Run: headless pygame with SDL's dummy video driver; simulated clock (each Clock.tick advances the game by its frame time, no real sleeping); random seed 0; keys injected as events and as key.get_pressed() state; no mouse input.
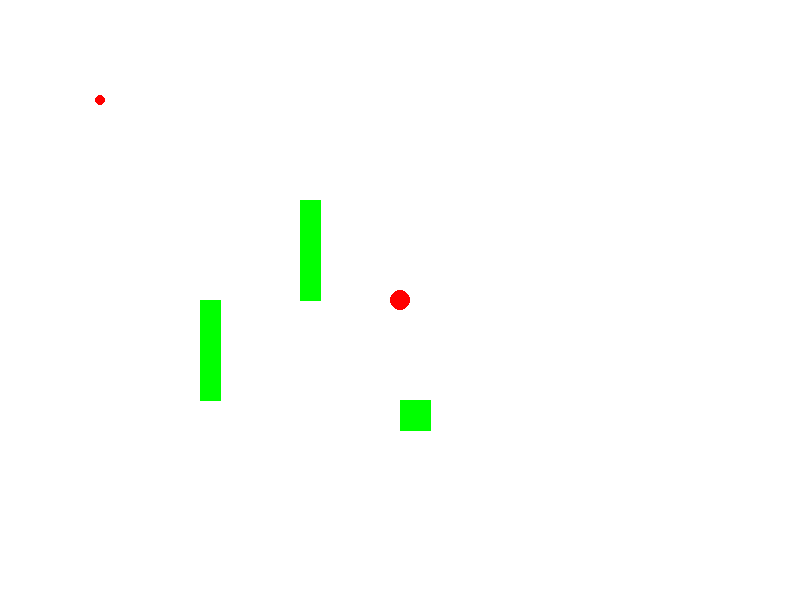
Frame 1 of 4 · flips 1–60 · no input
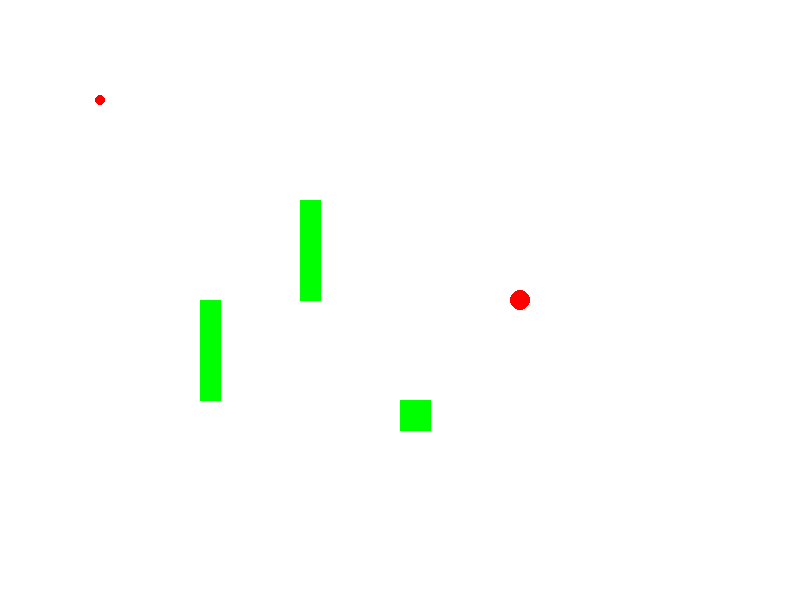
Frame 2 of 4 · flips 61–180 · tapped SPACE, RETURN · held RIGHT (→), D
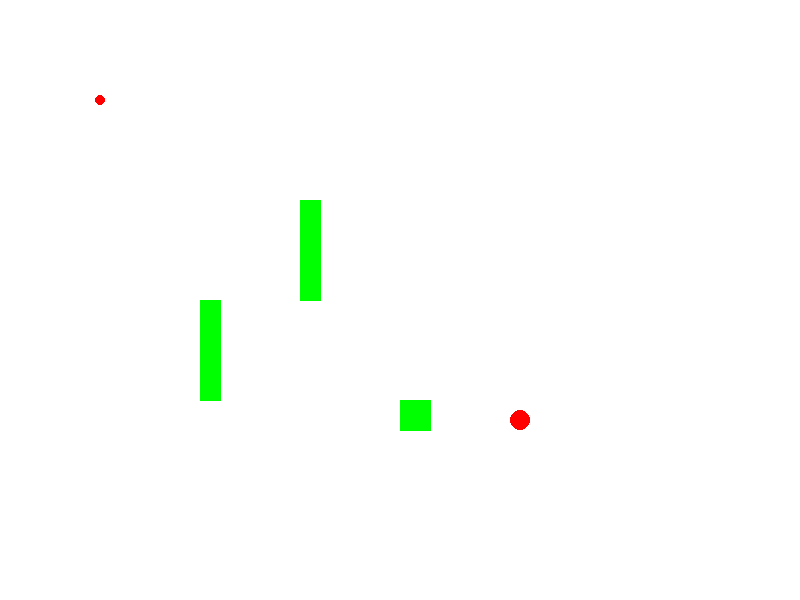
Frame 3 of 4 · flips 181–300 · held DOWN (↓), S
Frame 4 of 4 · flips 301–420 · held LEFT (←), A, UP (↑), W · screen same as frame 1, image omitted

The pygame program that drew these frames:

import pygame
import sys
import math

class GameEnv:
    def __init__(self, width, height):
        pygame.init()
        self.WIDTH = width
        self.HEIGHT = height
        self.screen = pygame.display.set_mode((self.WIDTH, self.HEIGHT))
        pygame.display.set_caption("Predator Agent Environment")

        # Define colors
        self.RED = (255, 0, 0)
        self.WHITE = (255, 255, 255)
        self.GREEN = (0, 255, 0)
        self.BLUE = (0, 0, 255)

        # Predator agent position and size
        self.predator_x, self.predator_y = self.WIDTH // 2, self.HEIGHT // 2
        self.predator_radius = 10
        self.move_step = 1

        self.special_point = (100, 100)  # Single point at (100, 100)
        # Define objects with arbitrary shapes
        self.objects = {
            "wall2": [(200, 300), (220, 300), (220, 400), (200, 400)],
            "wall3": [(300, 200), (320, 200), (320, 300), (300, 300)],
            "wall4": [(400, 400), (430, 400), (430, 430), (400, 430)]
        }

    def is_ray_blocked(self, ray_start, ray_angle):
        point_visible = True  # Assume the point is initially visible

        x1, y1 = ray_start
        x2, y2 = self.special_point  # Endpoint of the ray is the special point

        for object_name, object_vertices in self.objects.items():
            for i in range(len(object_vertices)):
                x3, y3 = object_vertices[i]
                x4, y4 = object_vertices[(i + 1) % len(object_vertices)]

                denominator = (x1 - x2) * (y3 - y4) - (y1 - y2) * (x3 - x4)

                if denominator == 0:
                    continue

                t = ((x1 - x3) * (y3 - y4) - (y1 - y3) * (x3 - x4)) / denominator
                u = -((x1 - x2) * (y1 - y3) - (y1 - y2) * (x1 - x3)) / denominator

                epsilon = 1e-5  # Small epsilon value
                if -epsilon <= t <= 1 + epsilon and 0 <= u <= 1:
                    point_visible = False
                    break

        return point_visible

    def render(self):
        self.screen.fill(self.WHITE)

        ray_start = (self.predator_x, self.predator_y)
        ray_angle = math.degrees(math.atan2(self.special_point[1] - self.predator_y, self.special_point[0] - self.predator_x))

        # Draw the dynamic ray
        ray_end_x = self.special_point[0]
        ray_end_y = self.special_point[1]
        ray_obstructed = self.is_ray_blocked(ray_start, ray_angle)
    
        if ray_obstructed:
            pygame.draw.line(self.screen, self.RED, ray_start, (ray_end_x, ray_end_y), 1)

        # Draw the special point
        pygame.draw.circle(self.screen, self.RED, self.special_point, 5)

        for object_name, object_vertices in self.objects.items():
            pygame.draw.polygon(self.screen, self.GREEN, object_vertices)

        # Draw the predator agent
        pygame.draw.circle(self.screen, self.RED, (self.predator_x, self.predator_y), self.predator_radius)

        pygame.display.flip()



    def run(self):
        running = True
        while running:
            for event in pygame.event.get():
                if event.type == pygame.QUIT:
                    running = False

            keys = pygame.key.get_pressed()
            if keys[pygame.K_LEFT]:
                self.predator_x -= self.move_step
            if keys[pygame.K_RIGHT]:
                self.predator_x += self.move_step
            if keys[pygame.K_UP]:
                self.predator_y -= self.move_step
            if keys[pygame.K_DOWN]:
                self.predator_y += self.move_step

            self.render()

        pygame.quit()
        sys.exit()

if __name__ == "__main__":
    game = GameEnv(800, 600)
    game.run()
